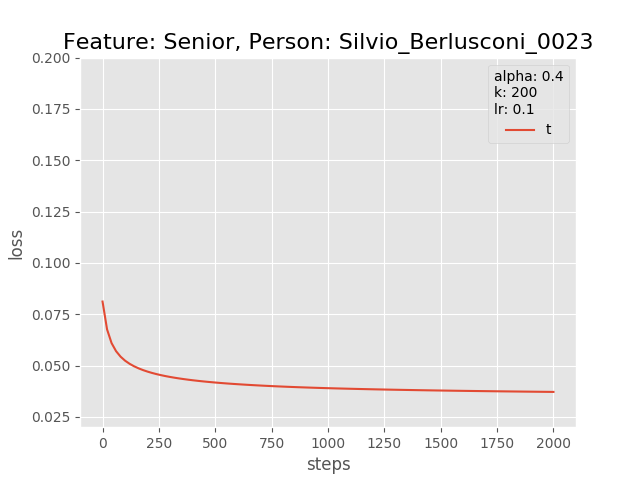

Source data for this figure (header and first rows):
0.0, 0.08119718730449677
20.0, 0.06764
40.0, 0.06097
60.0, 0.05702
80.0, 0.05435
100.0, 0.05239
120.0, 0.05088
140.0, 0.04966
160.0, 0.04865
180.0, 0.0478
200.0, 0.04706
220.0, 0.04641
240.0, 0.04584
260.0, 0.04533
280.0, 0.04487
300.0, 0.04446
320.0, 0.04409
340.0, 0.04374
360.0, 0.04343
380.0, 0.04314
400.0, 0.04286
420.0, 0.04261
440.0, 0.04238
460.0, 0.04216
480.0, 0.04195
500.0, 0.04175
520.0, 0.04157
540.0, 0.0414
560.0, 0.04123
580.0, 0.04108
600.0, 0.04093
620.0, 0.04079
640.0, 0.04066
660.0, 0.04053
680.0, 0.04041
700.0, 0.04029
720.0, 0.04018
740.0, 0.04007
760.0, 0.03997
780.0, 0.03987
800.0, 0.03977
820.0, 0.03968
840.0, 0.03959
860.0, 0.03951
880.0, 0.03943
900.0, 0.03935
920.0, 0.03928
940.0, 0.03921
960.0, 0.03914
980.0, 0.03907
1000, 0.03901
1020, 0.03894
1040, 0.03888
1060, 0.03882
1080, 0.03877
1100, 0.03871
1120, 0.03866
1140, 0.03861
1160, 0.03856
1180, 0.03851
1200, 0.03846
... 40 more rows
